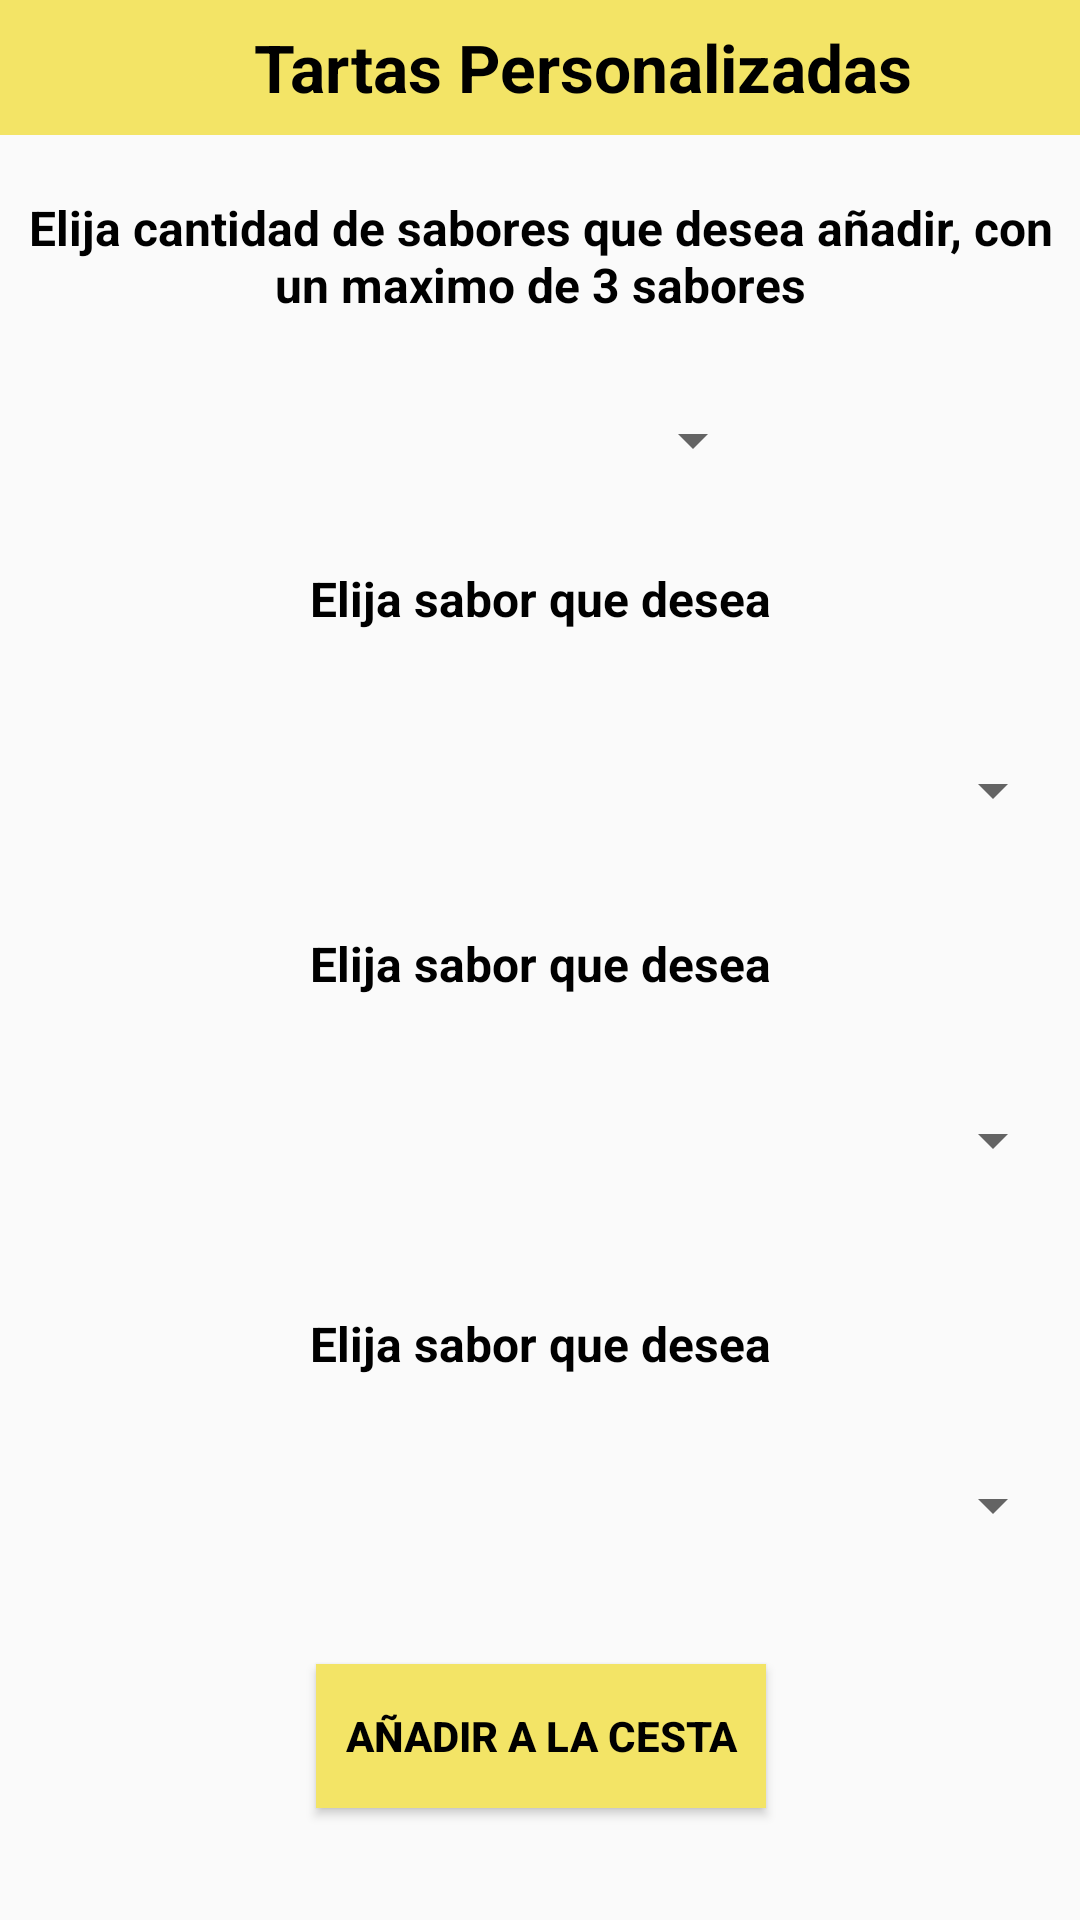

Write the Android layout XML for this screen, with the resource values it uses.
<!-- AndroidManifest.xml: application theme Theme.TartAttack -->
<!-- res/layout/activity_tartas_personalizadas.xml -->
<?xml version="1.0" encoding="utf-8"?>
<androidx.constraintlayout.widget.ConstraintLayout xmlns:android="http://schemas.android.com/apk/res/android"
    xmlns:app="http://schemas.android.com/apk/res-auto"
    xmlns:tools="http://schemas.android.com/tools"
    android:layout_width="match_parent"
    android:layout_height="match_parent"
    android:textAlignment="center"
    tools:context=".TartasPersonalizadas">


    <Spinner
        android:id="@+id/spinner_sabor_3"
        android:layout_width="350dp"
        android:layout_height="wrap_content"
        android:layout_marginTop="19dp"
        android:contentDescription="@string/sabor"
        android:minHeight="48dp"
        app:layout_constraintEnd_toEndOf="parent"
        app:layout_constraintHorizontal_bias="0.491"
        app:layout_constraintStart_toStartOf="parent"
        app:layout_constraintTop_toBottomOf="@+id/sabor3">

    </Spinner>

    <TextView
        android:id="@+id/sabor3"
        android:layout_width="0dp"
        android:layout_height="wrap_content"
        android:layout_marginTop="33dp"
        android:gravity="center|center_horizontal"
        android:text="@string/sabor"
        android:textColor="@color/black"
        android:textSize="16sp"
        android:textStyle="bold"
        app:layout_constraintEnd_toEndOf="parent"
        app:layout_constraintHorizontal_bias="0.0"
        app:layout_constraintStart_toStartOf="parent"
        app:layout_constraintTop_toBottomOf="@+id/spinner_sabor_2" />

    <Spinner
        android:id="@+id/spinner_sabor_2"
        android:layout_width="350dp"
        android:layout_height="wrap_content"
        android:layout_marginTop="24dp"
        android:contentDescription="@string/sabor"
        android:minHeight="48dp"
        app:layout_constraintEnd_toEndOf="parent"
        app:layout_constraintHorizontal_bias="0.508"
        app:layout_constraintStart_toStartOf="parent"
        app:layout_constraintTop_toBottomOf="@+id/sabor2">

    </Spinner>

    <TextView
        android:id="@+id/sabor2"
        android:layout_width="0dp"
        android:layout_height="wrap_content"
        android:layout_marginTop="23dp"
        android:gravity="center|center_horizontal"
        android:text="@string/sabor"
        android:textColor="@color/black"
        android:textSize="16sp"
        android:textStyle="bold"
        app:layout_constraintEnd_toEndOf="parent"
        app:layout_constraintHorizontal_bias="0.0"
        app:layout_constraintStart_toStartOf="parent"
        app:layout_constraintTop_toBottomOf="@+id/spinner_sabor_1" />

    <LinearLayout
        android:id="@+id/linearLayout3"
        android:layout_width="0dp"
        android:layout_height="45dp"
        android:background="@color/tart"
        android:gravity="center"
        android:orientation="horizontal"
        app:layout_constraintEnd_toEndOf="parent"
        app:layout_constraintStart_toStartOf="parent"
        app:layout_constraintTop_toTopOf="parent">

        <TextView
            android:id="@+id/titulo"
            android:layout_width="wrap_content"
            android:layout_height="wrap_content"
            android:background="@color/tart"
            android:drawablePadding="5dp"
            android:gravity="center|center_vertical"
            android:text="@string/Tartas_Personalizadas"
            android:textAlignment="center"
            android:textColor="@color/black"
            android:textSize="22sp"
            android:textStyle="bold"
            app:drawableStartCompat="@drawable/ic_cake" />
    </LinearLayout>

    <TextView
        android:id="@+id/textView1"
        android:layout_width="0dp"
        android:layout_height="wrap_content"
        android:layout_marginTop="20dp"
        android:gravity="center|center_horizontal"
        android:text="@string/Elija_cant_sabores"
        android:textColor="@color/black"
        android:textSize="16sp"
        android:textStyle="bold"
        app:layout_constraintEnd_toEndOf="parent"
        app:layout_constraintStart_toStartOf="parent"
        app:layout_constraintTop_toBottomOf="@+id/linearLayout3" />

    <Spinner
        android:id="@+id/spinner_cant_sabores"
        android:layout_width="150dp"
        android:layout_height="wrap_content"
        android:layout_marginTop="17dp"
        android:contentDescription="@string/cantidad_sabores"
        android:gravity="center"
        android:minHeight="48dp"
        android:textAlignment="center"
        app:layout_constraintEnd_toEndOf="parent"
        app:layout_constraintStart_toStartOf="parent"
        app:layout_constraintTop_toBottomOf="@+id/textView1">

    </Spinner>

    <TextView
        android:id="@+id/sabor1"
        android:layout_width="0dp"
        android:layout_height="wrap_content"
        android:layout_marginTop="18dp"
        android:gravity="center|center_horizontal"
        android:text="@string/sabor"
        android:textColor="@color/black"
        android:textSize="16sp"
        android:textStyle="bold"
        app:layout_constraintEnd_toEndOf="parent"
        app:layout_constraintHorizontal_bias="0.0"
        app:layout_constraintStart_toStartOf="parent"
        app:layout_constraintTop_toBottomOf="@+id/spinner_cant_sabores" />

    <Spinner
        android:id="@+id/spinner_sabor_1"
        android:layout_width="350dp"
        android:layout_height="wrap_content"
        android:layout_marginTop="29dp"
        android:contentDescription="@string/sabor"
        android:minHeight="48dp"
        app:layout_constraintEnd_toEndOf="parent"
        app:layout_constraintStart_toStartOf="parent"
        app:layout_constraintTop_toBottomOf="@+id/sabor1">

    </Spinner>

    <Button
        android:id="@+id/button"
        android:layout_width="150dp"
        android:layout_height="wrap_content"
        android:layout_marginTop="29dp"
        android:background="@color/tart"
        android:text="@string/add_cesta"
        android:textColor="@color/black"
        android:textStyle="bold"
        app:layout_constraintEnd_toEndOf="parent"
        app:layout_constraintHorizontal_bias="0.501"
        app:layout_constraintStart_toStartOf="parent"
        app:layout_constraintTop_toBottomOf="@+id/spinner_sabor_3" />


</androidx.constraintlayout.widget.ConstraintLayout>
<!-- resources referenced by this layout -->
<resources>
  <color name="black">#FF000000</color>
  <color name="tart">#F3E466</color>
  <!-- drawable ic_cake (drawable) -->
  <vector android:height="24dp" android:tint="#F3E466"
      android:viewportHeight="24" android:viewportWidth="24"
      android:width="24dp" xmlns:android="http://schemas.android.com/apk/res/android">
      <path android:fillColor="@android:color/white" android:pathData="M12,6c1.11,0 2,-0.9 2,-2 0,-0.38 -0.1,-0.73 -0.29,-1.03L12,0l-1.71,2.97c-0.19,0.3 -0.29,0.65 -0.29,1.03 0,1.1 0.9,2 2,2zM16.6,15.99l-1.07,-1.07 -1.08,1.07c-1.3,1.3 -3.58,1.31 -4.89,0l-1.07,-1.07 -1.09,1.07C6.75,16.64 5.88,17 4.96,17c-0.73,0 -1.4,-0.23 -1.96,-0.61L3,21c0,0.55 0.45,1 1,1h16c0.55,0 1,-0.45 1,-1v-4.61c-0.56,0.38 -1.23,0.61 -1.96,0.61 -0.92,0 -1.79,-0.36 -2.44,-1.01zM18,9h-5L13,7h-2v2L6,9c-1.66,0 -3,1.34 -3,3v1.54c0,1.08 0.88,1.96 1.96,1.96 0.52,0 1.02,-0.2 1.38,-0.57l2.14,-2.13 2.13,2.13c0.74,0.74 2.03,0.74 2.77,0l2.14,-2.13 2.13,2.13c0.37,0.37 0.86,0.57 1.38,0.57 1.08,0 1.96,-0.88 1.96,-1.96L20.99,12C21,10.34 19.66,9 18,9z"/>
  </vector>
  <string name="Elija_cant_sabores">Elija cantidad de sabores que desea añadir, con un maximo de 3 sabores</string>
  <string name="Tartas_Personalizadas">Tartas Personalizadas</string>
  <string name="add_cesta">Añadir a la cesta</string>
  <string name="cantidad_sabores">Elija cantidad</string>
  <string name="sabor">Elija sabor que desea</string>
  <style name="Theme.TartAttack" parent="Theme.AppCompat.Light.DarkActionBar">
          
          <item name="colorPrimary">@color/black</item>
          <item name="colorPrimaryDark">@color/black</item>
          <item name="colorAccent">@color/teal_200</item>
          
      </style>
  <color name="teal_200">#FF03DAC5</color>
</resources>
